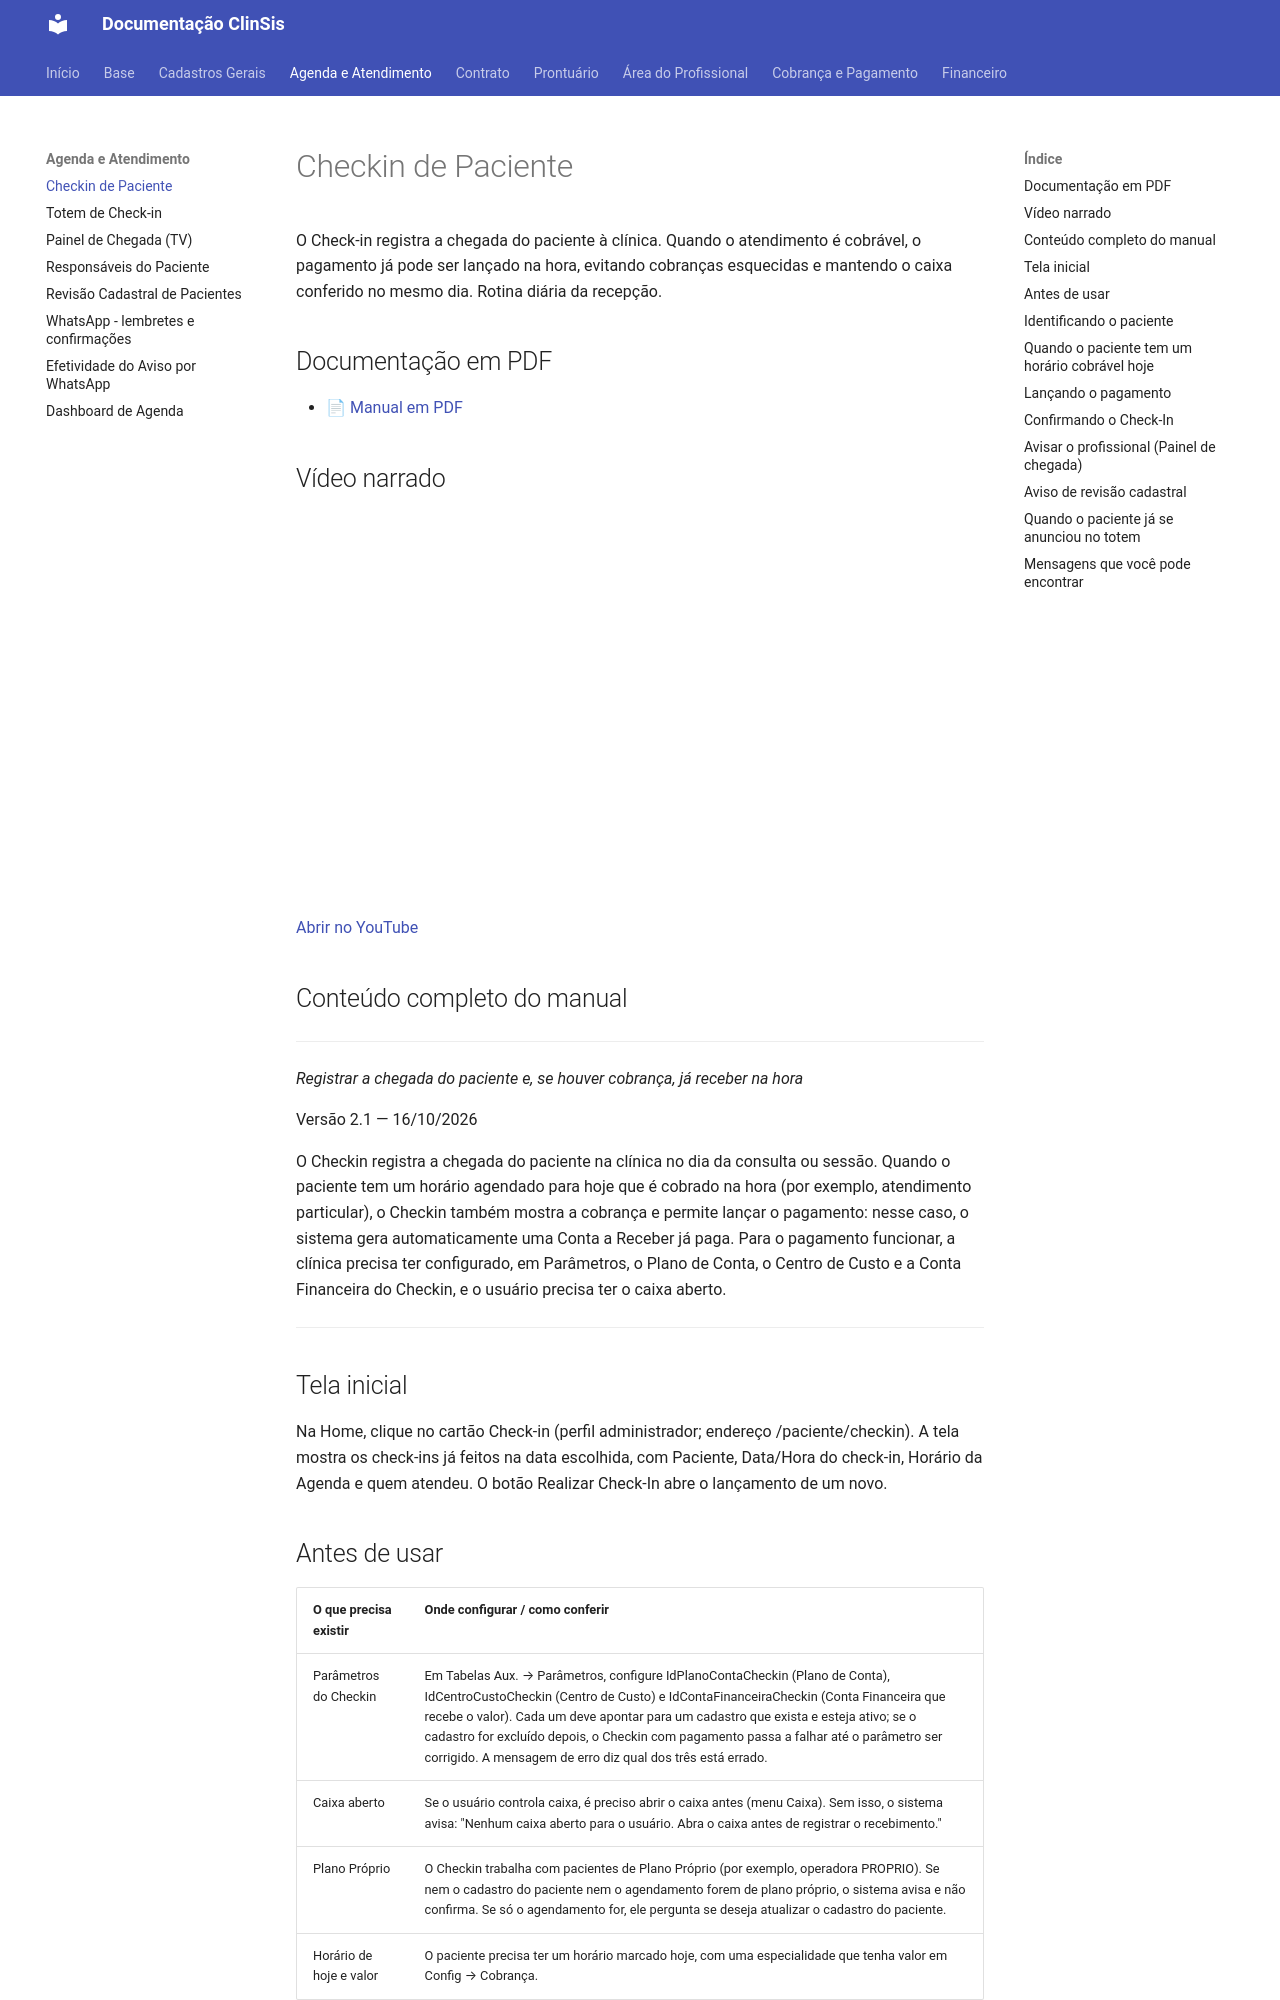

repository: tgbalbino/clinsis-documentacao · page: agenda/checkin/index.html · generator: mkdocs

# Checkin de Paciente

O Check-in registra a chegada do paciente à clínica. Quando o atendimento é cobrável, o pagamento já pode ser lançado na hora, evitando cobranças esquecidas e mantendo o caixa conferido no mesmo dia. Rotina diária da recepção.

## Documentação em PDF

- [📄 Manual em PDF](../assets/Checkin/Documentacao_Checkin_Simplificado.pdf)

## Vídeo narrado

<div style="position:relative;padding-bottom:56.25%;height:0;overflow:hidden;max-width:100%;"><iframe src="https://www.youtube.com/embed/ifvL23xnsPY?rel=0" title="Vídeo narrado" style="position:absolute;top:0;left:0;width:100%;height:100%;border:0;" allow="accelerometer; autoplay; clipboard-write; encrypted-media; picture-in-picture" allowfullscreen></iframe></div>

[Abrir no YouTube](https://youtu.be/ifvL23xnsPY)

## Conteúdo completo do manual

---


_Registrar a chegada do paciente e, se houver cobrança, já receber na hora_

Versão 2.1 — 16/10/2026

O Checkin registra a chegada do paciente na clínica no dia da consulta ou sessão. Quando o paciente tem um horário agendado para hoje que é cobrado na hora (por exemplo, atendimento particular), o Checkin também mostra a cobrança e permite lançar o pagamento: nesse caso, o sistema gera automaticamente uma Conta a Receber já paga. Para o pagamento funcionar, a clínica precisa ter configurado, em Parâmetros, o Plano de Conta, o Centro de Custo e a Conta Financeira do Checkin, e o usuário precisa ter o caixa aberto.


---

## Tela inicial

Na Home, clique no cartão Check-in (perfil administrador; endereço /paciente/checkin). A tela mostra os check-ins já feitos na data escolhida, com Paciente, Data/Hora do check-in, Horário da Agenda e quem atendeu. O botão Realizar Check-In abre o lançamento de um novo.


## Antes de usar

| O que precisa existir | Onde configurar / como conferir |
|---|---|
| Parâmetros do Checkin | Em Tabelas Aux. → Parâmetros, configure IdPlanoContaCheckin (Plano de Conta), IdCentroCustoCheckin (Centro de Custo) e IdContaFinanceiraCheckin (Conta Financeira que recebe o valor). Cada um deve apontar para um cadastro que exista e esteja ativo; se o cadastro for excluído depois, o Checkin com pagamento passa a falhar até o parâmetro ser corrigido. A mensagem de erro diz qual dos três está errado. |
| Caixa aberto | Se o usuário controla caixa, é preciso abrir o caixa antes (menu Caixa). Sem isso, o sistema avisa: "Nenhum caixa aberto para o usuário. Abra o caixa antes de registrar o recebimento." |
| Plano Próprio | O Checkin trabalha com pacientes de Plano Próprio (por exemplo, operadora PROPRIO). Se nem o cadastro do paciente nem o agendamento forem de plano próprio, o sistema avisa e não confirma. Se só o agendamento for, ele pergunta se deseja atualizar o cadastro do paciente. |
| Horário de hoje e valor | O paciente precisa ter um horário marcado hoje, com uma especialidade que tenha valor em Config → Cobrança. |

## Identificando o paciente

O campo principal lê o código de barras da carteirinha ou pulseira do paciente e confirma o paciente assim que o código é lido. Sem o código à mão, use Pesquisa Manual: digite o nome ou CPF, pressione Enter e clique em selecionar na linha do paciente.
